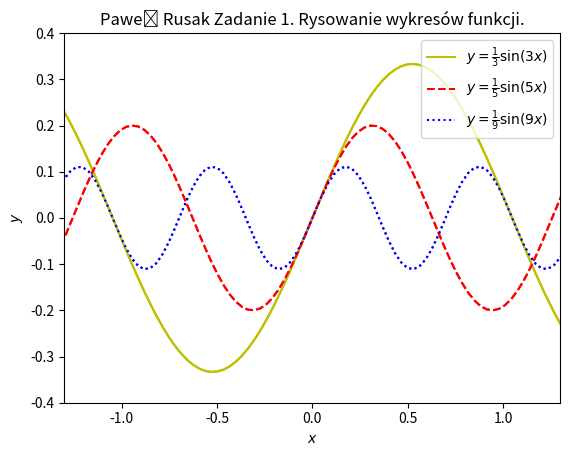

Reproduce this figure in Python.
# Technologie informacyjne i komunikacyjne
# Python - zadania.
# Zadanie 1. plots – Rysowanie wykresów funkcji.

import numpy as np
import matplotlib.pyplot as plt


def f1(x):
    return 1/3 * np.sin(3*x)

def f2(x):
    return 1/5 * np.sin(5*x)

def f3(x):
    return 1/9 * np.sin(9*x)




x = np.linspace(-8, 8, 500)


fig, ax = plt.subplots()

ax.set_xlim(-1.3 , 1.3)
ax.set_ylim(-0.4, 0.4)

ax.grid()
ax.set_xlabel("$x$")
ax.set_ylabel("$y$")
ax.set_title("Paweł Rusak Rysowanie wykresów funkcji.")

ax.plot(x, f1(x), "-y", label = r"$y = \frac{1}{3}  \sin(3x)$")
ax.plot(x, f2(x), "--r", label = r"$y = \frac{1}{5}  \sin(5x)$")
ax.plot(x, f3(x), ":b", label = r"$y = \frac{1}{9}  \sin(9x)$")

ax.legend()

plt.show()


ax.grid()
ax.set_xlabel("$x$")
ax.set_ylabel("$y$")
ax.set_title("Paweł Rusak Zadanie 1. Rysowanie wykresów funkcji.")

ax.plot(x, f1(x), "-y", label = r"$y = \frac{1}{3}  \sin(3x)$")
ax.plot(x, f2(x), "--r", label = r"$y = \frac{1}{5}  \sin(5x)$")
ax.plot(x, f3(x), ":b", label = r"$y = \frac{1}{9}  \sin(9x)$")

fig.savefig("zad1.pdf")
